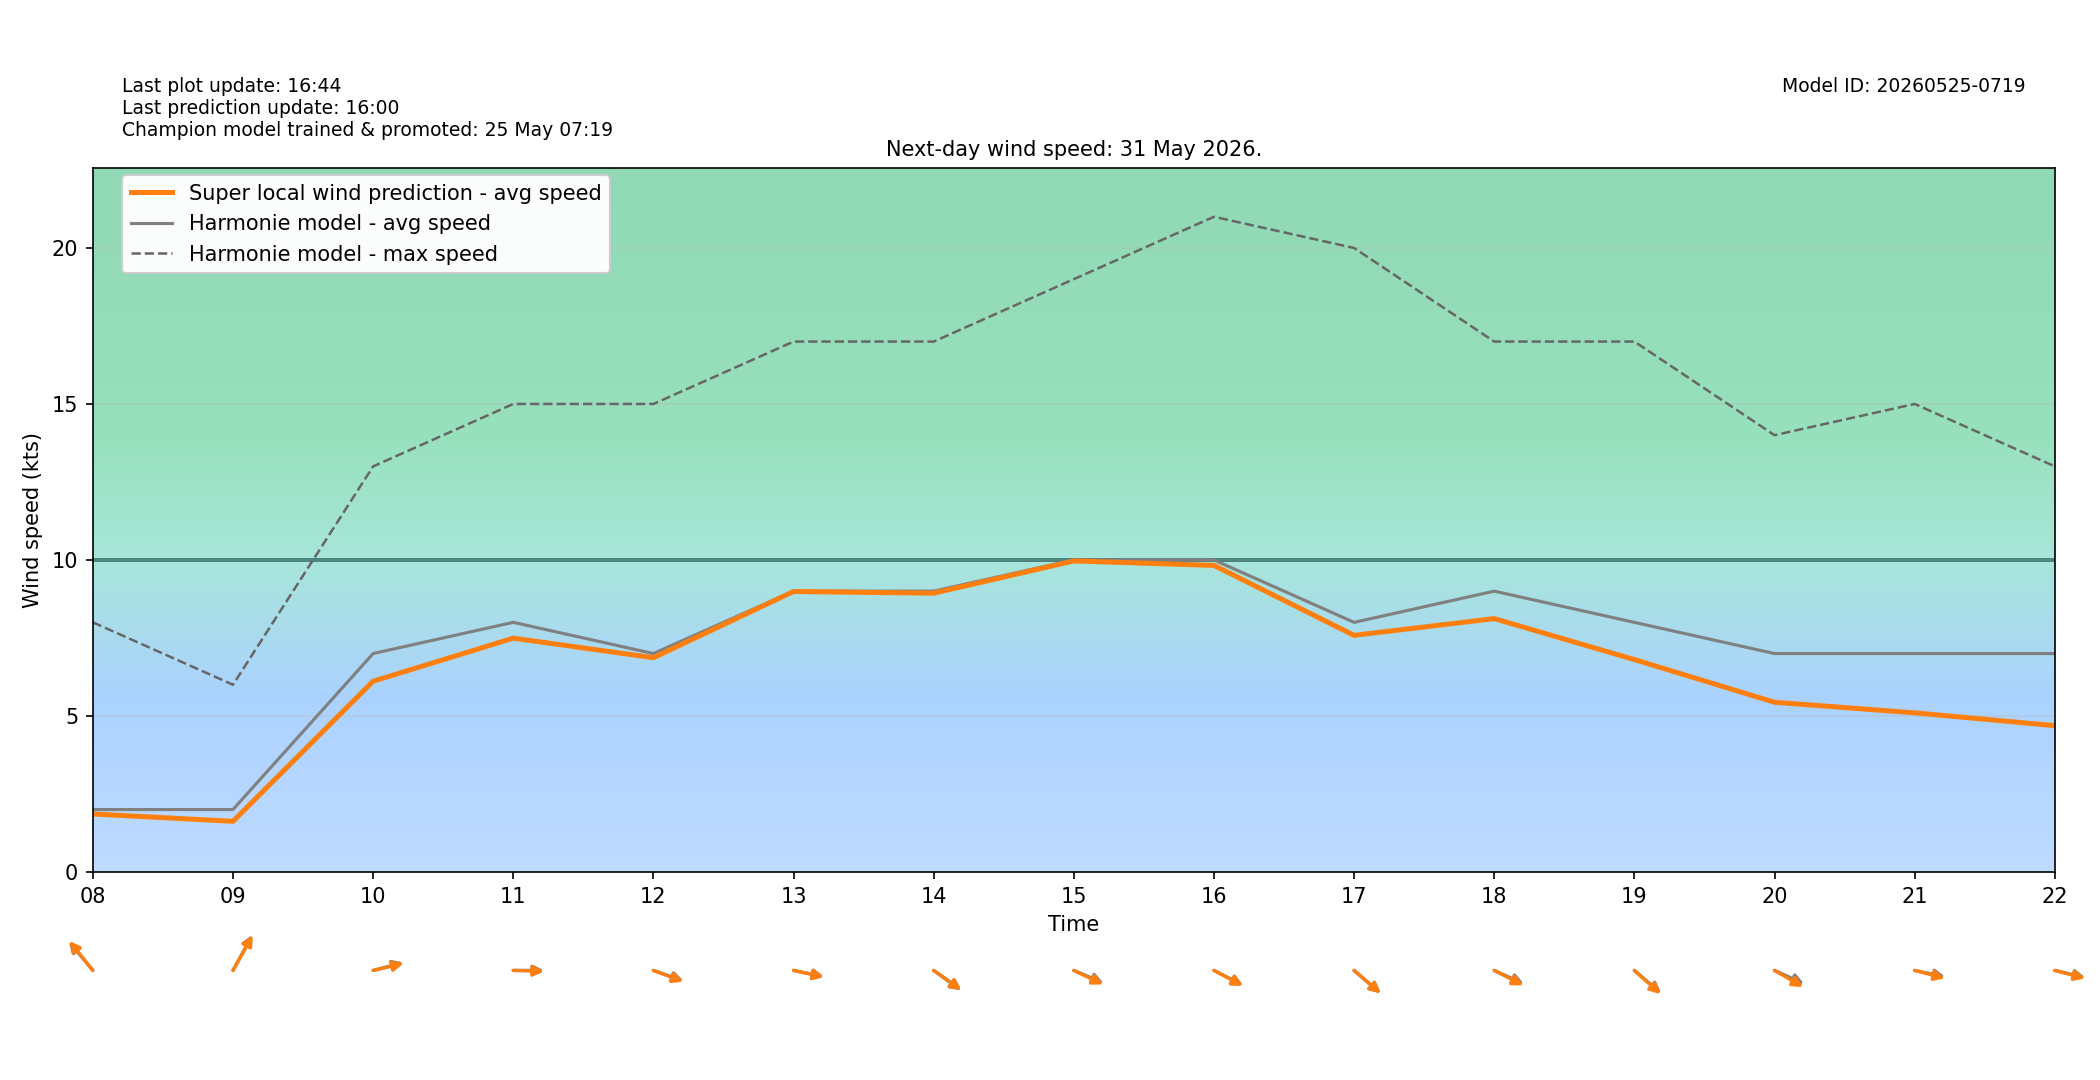

The table this chart was drawn from, first rows:
target_time_utc, target_time_local, hour_utc, hour_local, forecast_wind_speed, forecast_wind_min, forecast_wind_max, lstm_pred_wind_speed, delta_speed_lstm_minus_forecast, forecast_wind_dir_deg, lstm_pred_wind_dir_deg, delta_dir_lstm_minus_forecast
2026-05-30T22:00:00Z, 2026-05-31T00:00:00+0200, 22, 00, 8.0, 8.0, 15.0, 4.204, -3.796, 75.0, 77.06, 2.056
2026-05-30T23:00:00Z, 2026-05-31T01:00:00+0200, 23, 01, 7.0, 7.0, 14.0, 3.416, -3.584, 80.0, 82, 2.003
2026-05-31T00:00:00Z, 2026-05-31T02:00:00+0200, 00, 02, 7.0, 7.0, 14.0, 3.206, -3.794, 88.0, 90.94, 2.942
2026-05-31T01:00:00Z, 2026-05-31T03:00:00+0200, 01, 03, 7.0, 7.0, 13.0, 3.268, -3.732, 77.0, 78.35, 1.349
2026-05-31T02:00:00Z, 2026-05-31T04:00:00+0200, 02, 04, 6.0, 6.0, 12.0, 2.865, -3.135, 76.0, 77.27, 1.272
2026-05-31T03:00:00Z, 2026-05-31T05:00:00+0200, 03, 05, 7.0, 7.0, 12.0, 3.317, -3.683, 85.0, 84.8, -0.1979
2026-05-31T04:00:00Z, 2026-05-31T06:00:00+0200, 04, 06, 5.0, 5.0, 12.0, 2.691, -2.309, 88.0, 89.77, 1.772
2026-05-31T05:00:00Z, 2026-05-31T07:00:00+0200, 05, 07, 4.0, 4.0, 10.0, 2.521, -1.479, 79.0, 82.15, 3.153
2026-05-31T06:00:00Z, 2026-05-31T08:00:00+0200, 06, 08, 2.0, 2.0, 8.0, 1.858, -0.1421, 129.0, 130.2, 1.247
2026-05-31T07:00:00Z, 2026-05-31T09:00:00+0200, 07, 09, 2.0, 2.0, 6.0, 1.622, -0.3775, 219.0, 219.8, 0.8249
2026-05-31T08:00:00Z, 2026-05-31T10:00:00+0200, 08, 10, 7.0, 7.0, 13.0, 6.112, -0.8878, 260.0, 261.2, 1.205
2026-05-31T09:00:00Z, 2026-05-31T11:00:00+0200, 09, 11, 8.0, 8.0, 15.0, 7.494, -0.5063, 270.0, 271.1, 1.108
2026-05-31T10:00:00Z, 2026-05-31T12:00:00+0200, 10, 12, 7.0, 7.0, 15.0, 6.866, -0.134, 283.0, 284.3, 1.329
2026-05-31T11:00:00Z, 2026-05-31T13:00:00+0200, 11, 13, 9.0, 9.0, 17.0, 8.989, -0.0113, 278.0, 278.2, 0.1946
2026-05-31T12:00:00Z, 2026-05-31T14:00:00+0200, 12, 14, 9.0, 9.0, 17.0, 8.935, -0.06539, 296.0, 295.3, -0.6979
2026-05-31T13:00:00Z, 2026-05-31T15:00:00+0200, 13, 15, 10.0, 10.0, 19.0, 9.968, -0.03211, 286.0, 287.9, 1.876
2026-05-31T14:00:00Z, 2026-05-31T16:00:00+0200, 14, 16, 10.0, 10.0, 21.0, 9.825, -0.175, 289.0, 289.7, 0.7276
2026-05-31T15:00:00Z, 2026-05-31T17:00:00+0200, 15, 17, 8.0, 8.0, 20.0, 7.583, -0.4167, 300.0, 300.4, 0.4139
2026-05-31T16:00:00Z, 2026-05-31T18:00:00+0200, 16, 18, 9.0, 9.0, 17.0, 8.12, -0.8802, 287.0, 289.1, 2.127
2026-05-31T17:00:00Z, 2026-05-31T19:00:00+0200, 17, 19, 8.0, 8.0, 17.0, 6.807, -1.193, 300.0, 301.3, 1.271
2026-05-31T18:00:00Z, 2026-05-31T20:00:00+0200, 18, 20, 7.0, 7.0, 14.0, 5.438, -1.562, 287.0, 291.3, 4.338
2026-05-31T19:00:00Z, 2026-05-31T21:00:00+0200, 19, 21, 7.0, 7.0, 15.0, 5.099, -1.901, 278.0, 279.9, 1.917
2026-05-31T20:00:00Z, 2026-05-31T22:00:00+0200, 20, 22, 7.0, 7.0, 13.0, 4.689, -2.311, 279.0, 280, 1.035
2026-05-31T21:00:00Z, 2026-05-31T23:00:00+0200, 21, 23, 6.0, 6.0, 12.0, 3.57, -2.43, 265.0, 268, 3.036
